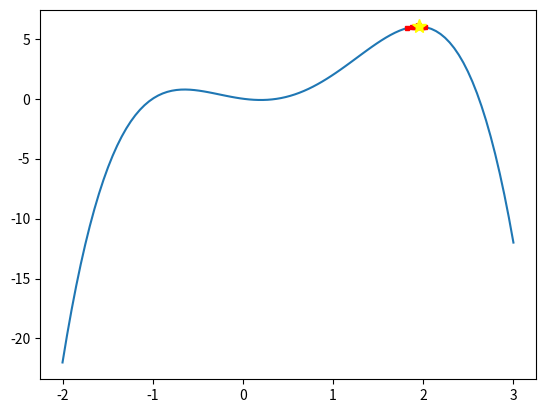

Generate this figure with matplotlib:
#!usr/bin/python3

import matplotlib.pyplot as plt
import numpy as np
import random as rand

def f(x):
    return -x**4 + 2*x**3 + 2*x**2 -x

def df(x):
    return -4*x**3 + 6*x**2 + 4*x -1

def gradient_acent(x, step_size, precision):
    dx = step_size * df(x)  # this is first calculation of random point. x = start.
    iterations = 0
    while abs(dx) > precision:
        iterations += 1
        plt.plot(x,f(x), color = "red", marker = "s", markersize=3)
        x = x + dx    # calcualate next
        dx = step_size * df(x) # calculate next
    return x, f(x), iterations


def gradient_acent_plotter(start, stop, steps):
    x = np.linspace(start, stop, steps) # list of values
    plt.plot(x,f(x))    #plot the graph first
    start_point = rand.uniform(start,stop) # choose random starting point
    answ = gradient_acent(start_point, 0.1, 0.0001)
    plt.plot(answ[0],answ[1], color="yellow", marker="*", markersize=10) #mark the solution with a star
    plt.savefig("gradient_acent.eps", format='eps') # save in .eps for great quality
    print('start_point: '+ str(start_point) +  "\n"'max: ' + str(answ[1]) +"\n"+'iterations: '+ str(answ[2])) # some info in the terminal
    plt.show()



if __name__ == '__main__':
    gradient_acent_plotter(-2,3,100)

'''
The choice of starting point and stepsize can have a lot to say for the performance. The most important is the step size since it will determine how many iterations we need until we fullfill the precision we want. start point can also affect performance, depending on if we are near a local or global max.

I am not sure if there is one point where we would not find a local max, but maybe if we started in the global minimum or critical point. the abs(dx) would be 0, and therefore the algorithm would stop. Gradient acent/decent therefore has no guarantee for finding local max / min. This is correct!

Also, stepsize to large might bounce over solutions!
Too low yields poor performance. 

This is a continous optimization
'''
